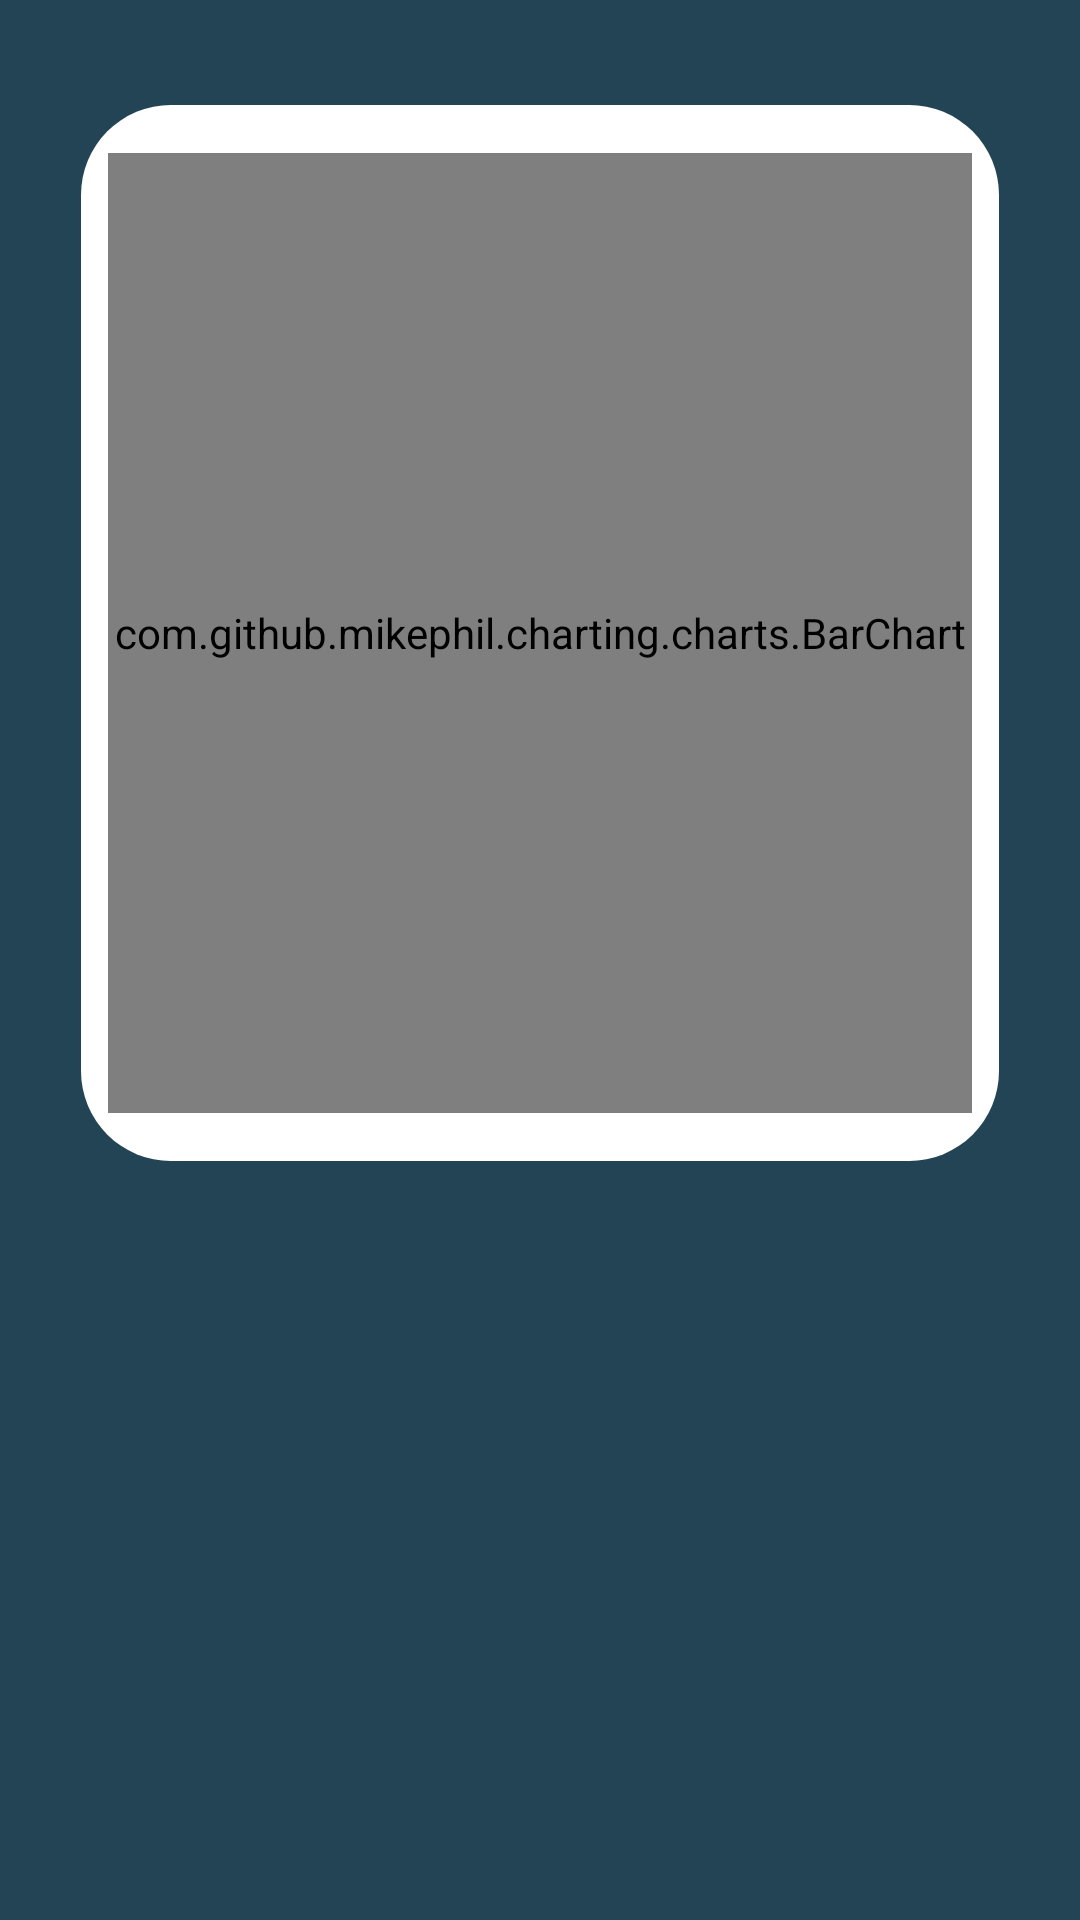

Here is an Android app screen rendered from its layout file. Give the layout XML and the strings, colors and styles it references.
<!-- AndroidManifest.xml: application theme Theme.Best_Sellers -->
<!-- res/layout/fragment_statistics_seller.xml -->
<?xml version="1.0" encoding="utf-8"?>
<androidx.constraintlayout.widget.ConstraintLayout
    xmlns:android="http://schemas.android.com/apk/res/android"
    android:layout_width="match_parent"
    android:layout_height="match_parent"
    xmlns:app="http://schemas.android.com/apk/res-auto"
    android:orientation="vertical"
    android:background="@color/base_color">

    <ImageView
        android:id="@+id/iv_fragmentStatisticSeller_chart_back"
        android:layout_width="0dp"
        android:layout_height="0dp"
        app:layout_constraintWidth_percent="0.85"
        app:layout_constraintHeight_percent="0.55"
        app:layout_constraintTop_toTopOf="parent"
        app:layout_constraintLeft_toLeftOf="parent"
        app:layout_constraintRight_toRightOf="parent"
        android:layout_marginTop="@dimen/margin_6"
        android:background="@drawable/chart_background"
        />

    <com.github.mikephil.charting.charts.BarChart
        android:id="@+id/chart_fragmentStatisticSeller_statistic"
        android:layout_width="0dp"
        android:layout_height="0dp"
        app:layout_constraintWidth_percent="0.8"
        app:layout_constraintHeight_percent="0.5"
        app:layout_constraintTop_toTopOf="@id/iv_fragmentStatisticSeller_chart_back"
        app:layout_constraintBottom_toBottomOf="@id/iv_fragmentStatisticSeller_chart_back"
        app:layout_constraintLeft_toLeftOf="@id/iv_fragmentStatisticSeller_chart_back"
        app:layout_constraintRight_toRightOf="@id/iv_fragmentStatisticSeller_chart_back"
        />

    <TextView
        android:id="@+id/tv_fragmentStatisticSeller_title"
        android:layout_width="wrap_content"
        android:layout_height="wrap_content"
        app:layout_constraintTop_toBottomOf="@id/iv_fragmentStatisticSeller_chart_back"
        app:layout_constraintLeft_toLeftOf="@id/iv_fragmentStatisticSeller_chart_back"
        app:layout_constraintRight_toRightOf="@id/iv_fragmentStatisticSeller_chart_back"
        android:layout_marginTop="@dimen/margin_6"
        android:textSize="@dimen/medium_text"
        android:textColor="@color/white"
        android:text="@string/user_messages"
        android:visibility="gone"
        />

    <ListView
        android:id="@+id/lv_fragmentStatisticSeller_messages"
        android:layout_width="0dp"
        android:layout_height="0dp"
        app:layout_constraintWidth_percent="0.8"
        app:layout_constraintTop_toBottomOf="@id/tv_fragmentStatisticSeller_title"
        app:layout_constraintBottom_toBottomOf="parent"
        app:layout_constraintLeft_toLeftOf="@id/chart_fragmentStatisticSeller_statistic"
        app:layout_constraintRight_toRightOf="@id/chart_fragmentStatisticSeller_statistic"
        android:layout_marginTop="@dimen/margin_3"
        android:layout_marginBottom="@dimen/margin_6"
        android:visibility="gone"
        android:divider="@color/dark_slate_blue"
        android:dividerHeight="0.2dp"
        android:scrollbars="none"
        />

    <TextView
        android:id="@+id/tv_fragmentStatisticSeller_emptyList"
        android:layout_width="wrap_content"
        android:layout_height="wrap_content"
        app:layout_constraintTop_toTopOf="@id/lv_fragmentStatisticSeller_messages"
        app:layout_constraintBottom_toBottomOf="@id/lv_fragmentStatisticSeller_messages"
        app:layout_constraintLeft_toLeftOf="@id/lv_fragmentStatisticSeller_messages"
        app:layout_constraintRight_toRightOf="@id/lv_fragmentStatisticSeller_messages"
        android:visibility="gone"
        android:textSize="@dimen/small_text"
        android:gravity="center"
        android:textColor="@color/dark_slate_blue"
        />

    <ProgressBar
        android:id="@+id/pb_fragmentStatisticSeller"
        android:layout_width="wrap_content"
        android:layout_height="wrap_content"
        app:layout_constraintTop_toTopOf="parent"
        app:layout_constraintBottom_toBottomOf="parent"
        app:layout_constraintLeft_toLeftOf="parent"
        app:layout_constraintRight_toRightOf="parent"
        android:visibility="gone" />

</androidx.constraintlayout.widget.ConstraintLayout>
<!-- resources referenced by this layout -->
<resources>
  <color name="base_color">#224455</color>
  <color name="dark_slate_blue">#4D657E</color>
  <color name="white">#FFFFFFFF</color>
  <dimen name="margin_3">20dp</dimen>
  <dimen name="margin_6">35dp</dimen>
  <dimen name="medium_text">18sp</dimen>
  <dimen name="small_text">16sp</dimen>
  <!-- drawable chart_background (drawable) -->
  <?xml version="1.0" encoding="utf-8"?>
  <shape xmlns:android="http://schemas.android.com/apk/res/android" android:shape="rectangle">
  
      <solid
          android:color="@color/white"
          />
  
      <corners
          android:radius="@dimen/large_corner_radius"
          />
  
  </shape>
  <string name="user_messages">پیام های کاربران</string>
  <style name="Theme.Best_Sellers" parent="Theme.MaterialComponents.Light.NoActionBar">
          
          <item name="colorPrimary">@color/purple_500</item>
          <item name="colorPrimaryVariant">@color/base_color</item>
          <item name="colorOnPrimary">@color/white</item>
          
          <item name="colorSecondary">@color/teal_200</item>
          <item name="colorSecondaryVariant">@color/teal_700</item>
          <item name="colorOnSecondary">@color/black</item>
          
          <item name="android:statusBarColor" tools:targetApi="l">?attr/colorPrimaryVariant</item>
          
      </style>
  <dimen name="large_corner_radius">30dp</dimen>
  <color name="purple_500">#FF6200EE</color>
  <color name="teal_200">#FF03DAC5</color>
  <color name="teal_700">#FF018786</color>
  <color name="black">#FF000000</color>
</resources>
